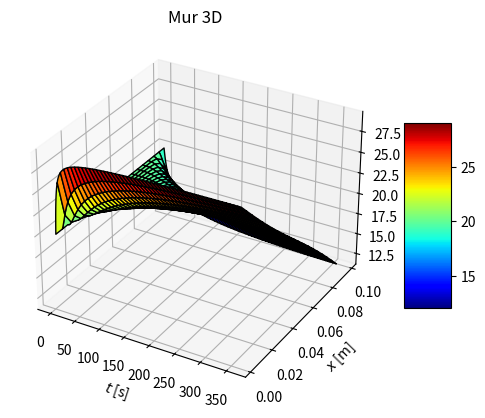

Generate this figure with matplotlib:
#!/usr/bin/env python3
# -*- coding: utf-8 -*-
"""
Mur (1D cartésien) instationnaire - Semi-implicit

[redacted]
"""

import numpy as np
import matplotlib.pyplot as plt

# ========================================
# Déclaration des paramètres
# ========================================

mMax = 20  # [-] nombre de pas d'espace
iMax = 1000  # [-] nombre de pas de temps

L = 0.1  # [m] épaisseur du mur
D = 360  # [s] durée de la simulation

rho = 500  # [kg/m3] masse volumique
C = 800  # [kg/m3] capacité calorifique
k = 1.0  # [W/(m.K)] conductivité thermique

TG = 30  # [°C] température imposée en x=0
TINF = 10  # [°C] température du fluide "loin" de la paroi
H = 200  # [W/(m2.K)] coefficient d'échange convectif

T0 = 20  # [°C] température initiale

# ========================================
# Construction du système matriciel
# ========================================

# Attention conernant les indices: en programmation Python/Numpy, les indices débutes à 0...
# on aura donc un décalage "de 1" sur les indices d'esapce notamment


dx = L / mMax
dt = D / (iMax - 1)  # i varie de 0 à iMax-1 et D=dt*(iMax-1)

# Ici j'introduit le Heq qui n'est autre que 1/R = 1/(1/H + 0.5*dx/k)
Heq = 1 / (1 / H + 0.5 * dx / k)

# Les constantes
alpha = k * dt / (rho * C * dx ** 2)
beta = Heq * dt / (rho * C * dx)

# Déclarations des matrices et vecteurs : forme A*T(i+1) = B*T(i)+V
A = np.zeros((mMax, mMax))
B = np.zeros((mMax, mMax))
V = np.zeros((mMax, 1))

# Construction de A - première ligne (m=1-1)
A[0, 0:2] = [1 + 1.5 * alpha, -0.5 * alpha]
# Construction de A - dernière ligne (m=mMax-1)
A[-1, -2:] = [-0.5 * alpha, 1 + 0.5 * alpha + 0.5 * beta]
# Construction de A - les autres lignes (m=2-1...mMax-1-1)
for m in range(1, mMax - 1):
    A[m, m - 1:m + 2] = [-0.5 * alpha, 1 + alpha, -0.5 * alpha]

# Construction de B (même principe)
B[0, 0:2] = [1 - 1.5 * alpha, 0.5 * alpha]
B[-1, -2:] = [0.5 * alpha, 1 - 0.5 * alpha - 0.5 * beta]
for m in range(1, mMax - 1):
    B[m, m - 1:m + 2] = [0.5 * alpha, 1 - alpha, 0.5 * alpha]

# vecteur V
V[[0, -1], 0] = [2 * alpha * TG, beta * TINF]

# ========================================
# Résolution
# ========================================

# Pour ce premier code, on va "simplement" inverser le système A*T(i+1) = B*T(i)+V
# pour calculer T(i+1) directement et on stockera TOUS les pas de temps (ce qui n'est en général pas souhaitable/possible)
# Je vais donc construire une "matrice T" qui contient les vecteurs colonnes [T(0) , T(1)], etc...

T = np.zeros((mMax, iMax))

T[:, 0] = T0  # Condition initiale

# A*T(i+1) = B*T(i)+V devient T(i+1) = inv(A)*B*T(i)+inv(A)*V = E*T(i)+F

iA = np.linalg.inv(A)
E = iA @ B
F = iA @ V

# Boucle de résolution
for i in range(0, iMax - 1):
    T[:, i + 1:i + 2] = E @ T[:, i:i + 1] + F

# ========================================
# Tracé
# ========================================

fig = plt.figure()
ax = plt.axes(projection='3d')

x = dx * (np.arange(0, mMax) - 0.5 + 1)
t = dt * np.arange(0, iMax)
X, Y = np.meshgrid(t, x)

#surf = ax.plot_surface(X, Y, T, rstride=10, cstride=20050, cmap='jet', edgecolor='black')
surf = ax.plot_surface(X, Y, T, cmap='jet', edgecolor='black')
# surf = ax.plot_surface( X,Y,T, cmap='jet', edgecolor='black')
ax.set_title('Mur 3D');
ax.set_xlabel('$t$ [s]')
ax.set_ylabel('$x$ [m]')
ax.set_zlabel('$T(x,t)$ [°C]')

fig.colorbar(surf, shrink=0.5, aspect=4)

plt.show()



# ========================================
# Petites vérifications
# ========================================

# Si on a atteint le régime permanant, alors la densité de flux doit êter constante partout

Tfinal = T[:, -1]

# A chaque interface (interne):
dens_flux = k * (Tfinal[1:-1] - Tfinal[0:-2]) / dx

R = 1 / H + L / k  # attention, pas le Heq ici
dens_flux_theo = abs(TINF - TG) / R

print(
    f"Densité de flux moyenne aux interfaces internes : {abs(np.mean(dens_flux)):7.2f} W/m2 (sigma={np.std(dens_flux):5.3f})")
print(f"Densité de flux attendue (analogie électrique)  : {dens_flux_theo:7.2f} W/m2")


